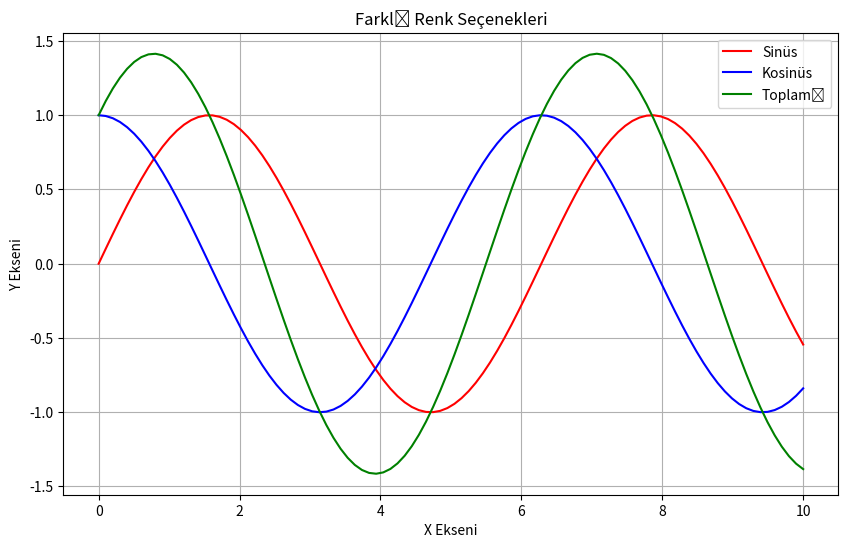

This chart was generated by the following Python code: (Note: this script raises an exception after producing the figure.)

import matplotlib.pyplot as plt
import numpy as np
import matplotlib as mpl



x = np.linspace(0, 10, 100)
y1 = np.sin(x)
y2 = np.cos(x)

plt.figure(figsize=(10, 6))




plt.plot(x, y1, color='red', label='Sinüs')  # Renk adı
plt.plot(x, y2, color='#0000FF', label='Kosinüs')  # Hex kodu
plt.plot(x, y1 + y2, color=(0, 0.5, 0), label='Toplamı')  # RGB değeri

plt.title('Farklı Renk Seçenekleri')
plt.xlabel('X Ekseni')
plt.ylabel('Y Ekseni')
plt.legend()
plt.grid(True)
plt.savefig('Matplotlib101/renk_secenekleri.png')
plt.close()

print("Renk seçenekleri grafiği oluşturuldu.")




plt.figure(figsize=(10, 6))



plt.plot(x, y1, linestyle='-', linewidth=2, label='Düz Çizgi')
plt.plot(x, y2, linestyle='--', linewidth=2, label='Kesikli Çizgi')
plt.plot(x, y1 + y2, linestyle='-.', linewidth=2, label='Noktalı Kesikli Çizgi')
plt.plot(x, y1 - y2, linestyle=':', linewidth=2, label='Noktalı Çizgi')

plt.title('Farklı Çizgi Stilleri')
plt.xlabel('X Ekseni')
plt.ylabel('Y Ekseni')
plt.legend()
plt.grid(True)
plt.savefig('Matplotlib101/cizgi_stilleri.png')
plt.close()

print("Çizgi stilleri grafiği oluşturuldu.")




plt.figure(figsize=(10, 6))



plt.plot(x[::10], y1[::10], marker='o', linestyle='-', label='Daire')
plt.plot(x[::10], y2[::10], marker='s', linestyle='-', label='Kare')
plt.plot(x[::10], y1[::10] + y2[::10], marker='^', linestyle='-', label='Üçgen')
plt.plot(x[::10], y1[::10] - y2[::10], marker='*', linestyle='-', label='Yıldız')

plt.title('Farklı İşaretçi Tipleri')
plt.xlabel('X Ekseni')
plt.ylabel('Y Ekseni')
plt.legend()
plt.grid(True)
plt.savefig('Matplotlib101/isaretci_tipleri.png')
plt.close()

print("İşaretçi tipleri grafiği oluşturuldu.")



print("\nMevcut stil şablonları:")
print(plt.style.available)



styles = ['default', 'ggplot', 'seaborn', 'dark_background', 'bmh']

for i, style in enumerate(styles):
    plt.figure(figsize=(8, 5))
    plt.style.use(style)
    
    plt.plot(x, y1, label='Sinüs')
    plt.plot(x, y2, label='Kosinüs')
    
    plt.title(f'{style} Stili')
    plt.xlabel('X Ekseni')
    plt.ylabel('Y Ekseni')
    plt.legend()
    plt.savefig(f'Matplotlib101/stil_{style}.png')
    plt.close()
    
    print(f"{style} stil grafiği oluşturuldu.")



plt.style.use('default')




plt.figure(figsize=(10, 6))

plt.plot(x, y1)



plt.title('Özelleştirilmiş Başlık', fontsize=20, fontweight='bold')
plt.xlabel('X Ekseni', fontsize=14, fontstyle='italic')
plt.ylabel('Y Ekseni', fontsize=14, fontfamily='serif')



plt.text(5, 0.5, 'Özel Metin', fontsize=16, color='red', 
         bbox=dict(facecolor='yellow', alpha=0.3))



plt.text(2, -0.5, r'$\sin(x) = \sum_{n=0}^{\infty} \frac{(-1)^n}{(2n+1)!} x^{2n+1}$', 
         fontsize=14, color='blue')

plt.grid(True)
plt.savefig('Matplotlib101/metin_ozellestirme.png')
plt.close()

print("Metin özelleştirme grafiği oluşturuldu.")




plt.figure(figsize=(10, 6))

plt.plot(x, y1)



plt.xlim(0, 8)
plt.ylim(-1.5, 1.5)



plt.grid(True, linestyle='--', linewidth=0.5, alpha=0.7)



ax = plt.gca()  # Geçerli eksenleri al
ax.spines['top'].set_visible(False)  # Üst çizgiyi gizle
ax.spines['right'].set_visible(False)  # Sağ çizgiyi gizle
ax.spines['left'].set_linewidth(2)  # Sol çizgi kalınlığı
ax.spines['bottom'].set_linewidth(2)  # Alt çizgi kalınlığı



plt.xticks(np.arange(0, 9, 2), fontsize=12)
plt.yticks(np.arange(-1.5, 1.6, 0.5), fontsize=12)

plt.title('Özelleştirilmiş Eksenler')
plt.xlabel('X Ekseni')
plt.ylabel('Y Ekseni')
plt.savefig('Matplotlib101/eksen_ozellestirme.png')
plt.close()

print("Eksen özelleştirme grafiği oluşturuldu.")



cmaps = ['viridis', 'plasma', 'inferno', 'magma', 'cividis', 
         'Spectral', 'coolwarm', 'bwr', 'seismic']



np.random.seed(42)
data = np.random.rand(20, 20)

fig, axes = plt.subplots(3, 3, figsize=(15, 15))
axes = axes.flatten()

for i, cmap_name in enumerate(cmaps):
    im = axes[i].imshow(data, cmap=cmap_name)
    axes[i].set_title(cmap_name)
    axes[i].axis('off')
    fig.colorbar(im, ax=axes[i], fraction=0.046, pad=0.04)

plt.tight_layout()
plt.savefig('Matplotlib101/renk_haritalari.png')
plt.close()

print("Renk haritaları grafiği oluşturuldu.")



plt.figure(figsize=(10, 6))
plt.plot(x, y1, label='Sinüs')
plt.plot(x, y2, label='Kosinüs')
plt.title('Kaydetme Formatları Örneği')
plt.xlabel('X Ekseni')
plt.ylabel('Y Ekseni')
plt.legend()
plt.grid(True)



formats = ['png', 'pdf', 'svg', 'jpg']
for fmt in formats:
    plt.savefig(f'Matplotlib101/kaydetme_ornegi.{fmt}', format=fmt, dpi=300)
    
plt.close()
print("Grafik farklı formatlarda kaydedildi.")

